Labelled photos from "tumorous_and_nontumorous", an image-classification folder in ChandranSukirthan/Advanced-Brain-Tumor-Classification-Using-Deep-Learning. The possible labels are: non-tumorous, tumorous.

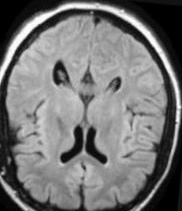
Label: non-tumorous

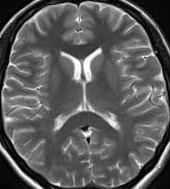
Label: non-tumorous

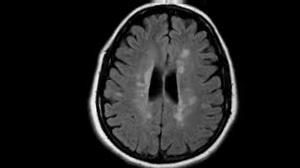
Label: non-tumorous

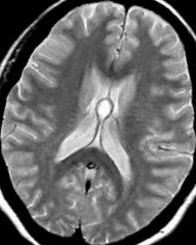
Label: tumorous

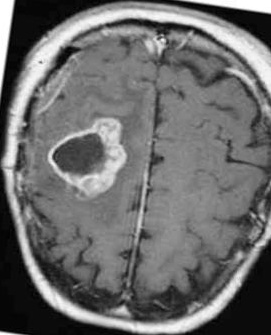
Label: tumorous

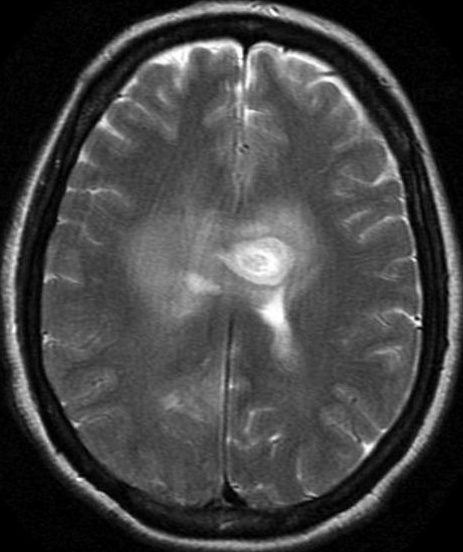
Label: tumorous
